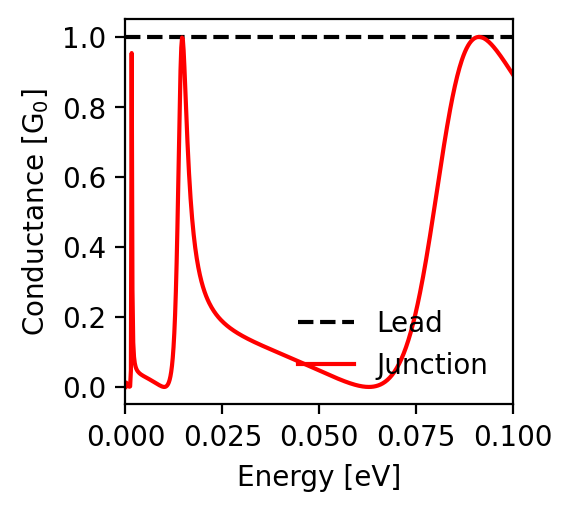

Values plotted in this chart, from the file beside it:
energy; conductance_lead; conductance_junction
-0.1; 1.0; 0.892
-0.0998; 1.0; 0.896
-0.0996; 1.0; 0.899
-0.0994; 1.0; 0.903
-0.0992; 1.0; 0.906
-0.099; 1.0; 0.909
-0.0988; 1.0; 0.913
-0.0986; 1.0; 0.916
-0.0984; 1.0; 0.919
-0.0982; 1.0; 0.923
-0.098; 1.0; 0.926
-0.0978; 1.0; 0.929
-0.0976; 1.0; 0.933
-0.0974; 1.0; 0.936
-0.0972; 1.0; 0.939
-0.097; 1.0; 0.942
-0.0968; 1.0; 0.945
-0.0966; 1.0; 0.949
-0.0964; 1.0; 0.952
-0.0962; 1.0; 0.955
-0.096; 1.0; 0.958
-0.0958; 1.0; 0.961
-0.0956; 1.0; 0.963
-0.0954; 1.0; 0.966
-0.0952; 1.0; 0.969
-0.095; 1.0; 0.971
-0.0948; 1.0; 0.974
-0.0946; 1.0; 0.977
-0.0944; 1.0; 0.979
-0.0942; 1.0; 0.981
-0.094; 1.0; 0.983
-0.0938; 1.0; 0.986
-0.0936; 1.0; 0.988
-0.0934; 1.0; 0.989
-0.0932; 1.0; 0.991
-0.093; 1.0; 0.993
-0.0928; 1.0; 0.994
-0.0926; 1.0; 0.996
-0.0924; 1.0; 0.997
-0.0922; 1.0; 0.998
-0.092; 1.0; 0.999
-0.0918; 1.0; 0.999
-0.0916; 1.0; 1.0
-0.0914; 1.0; 1.0
-0.0912; 1.0; 1.0
-0.091; 1.0; 1.0
-0.0908; 1.0; 1.0
-0.0906; 1.0; 0.999
-0.0904; 1.0; 0.998
-0.0902; 1.0; 0.997
-0.09; 1.0; 0.996
-0.0898; 1.0; 0.994
-0.0896; 1.0; 0.992
-0.0894; 1.0; 0.99
-0.0892; 1.0; 0.988
-0.089; 1.0; 0.985
-0.0888; 1.0; 0.982
-0.0886; 1.0; 0.979
-0.0884; 1.0; 0.975
-0.0882; 1.0; 0.971
... 941 more rows
